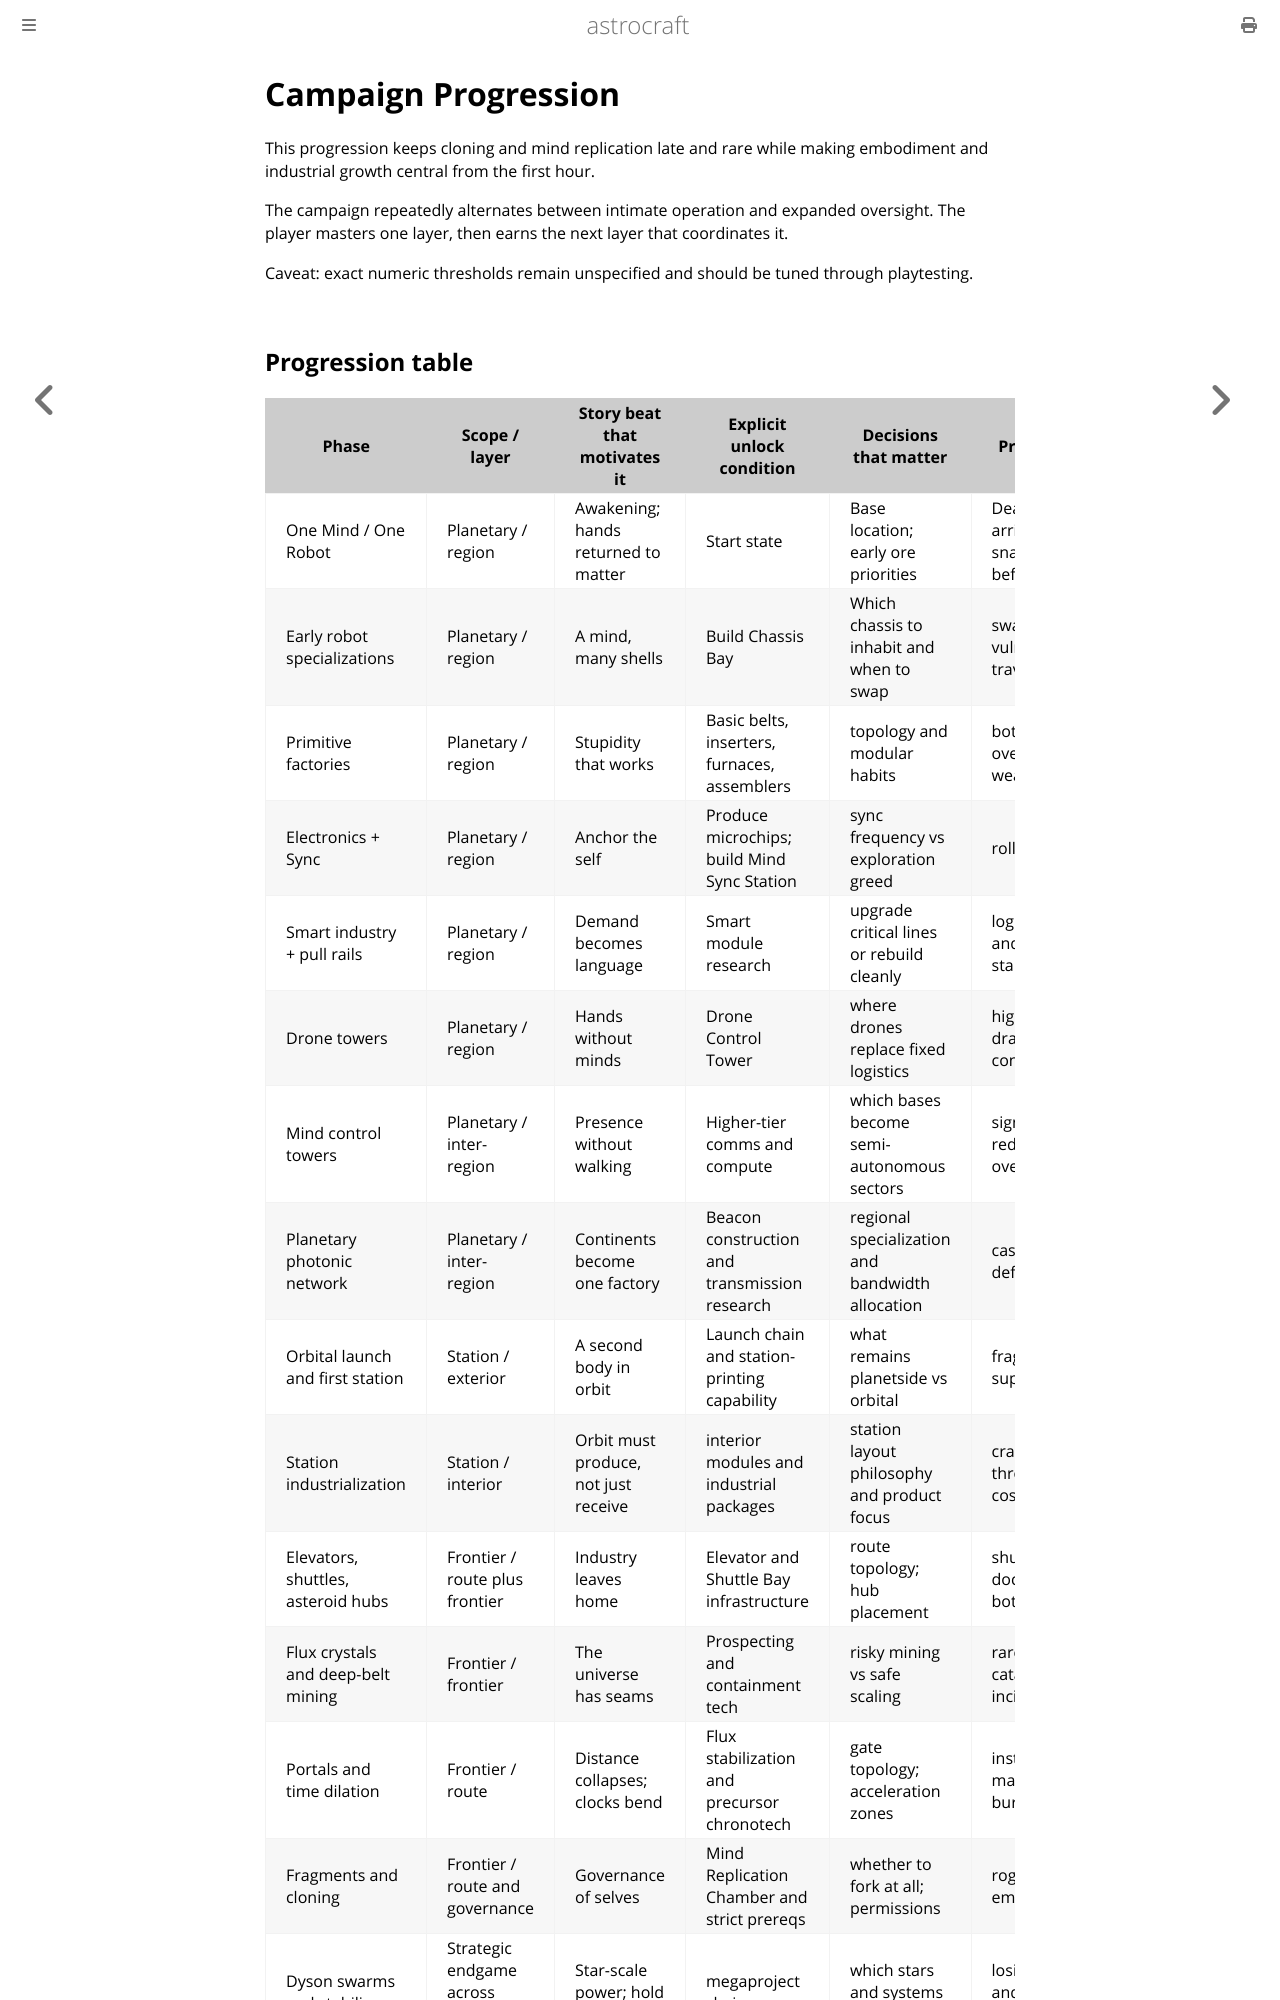

repository: astrocraft-game/idea · page: 04-campaign-progression.html · generator: mdbook

# Campaign Progression

This progression keeps cloning and mind replication late and rare while making embodiment and industrial growth central from the first hour.

The campaign repeatedly alternates between intimate operation and expanded oversight. The player masters one layer, then earns the next layer that coordinates it.

Caveat: exact numeric thresholds remain unspecified and should be tuned through playtesting.
